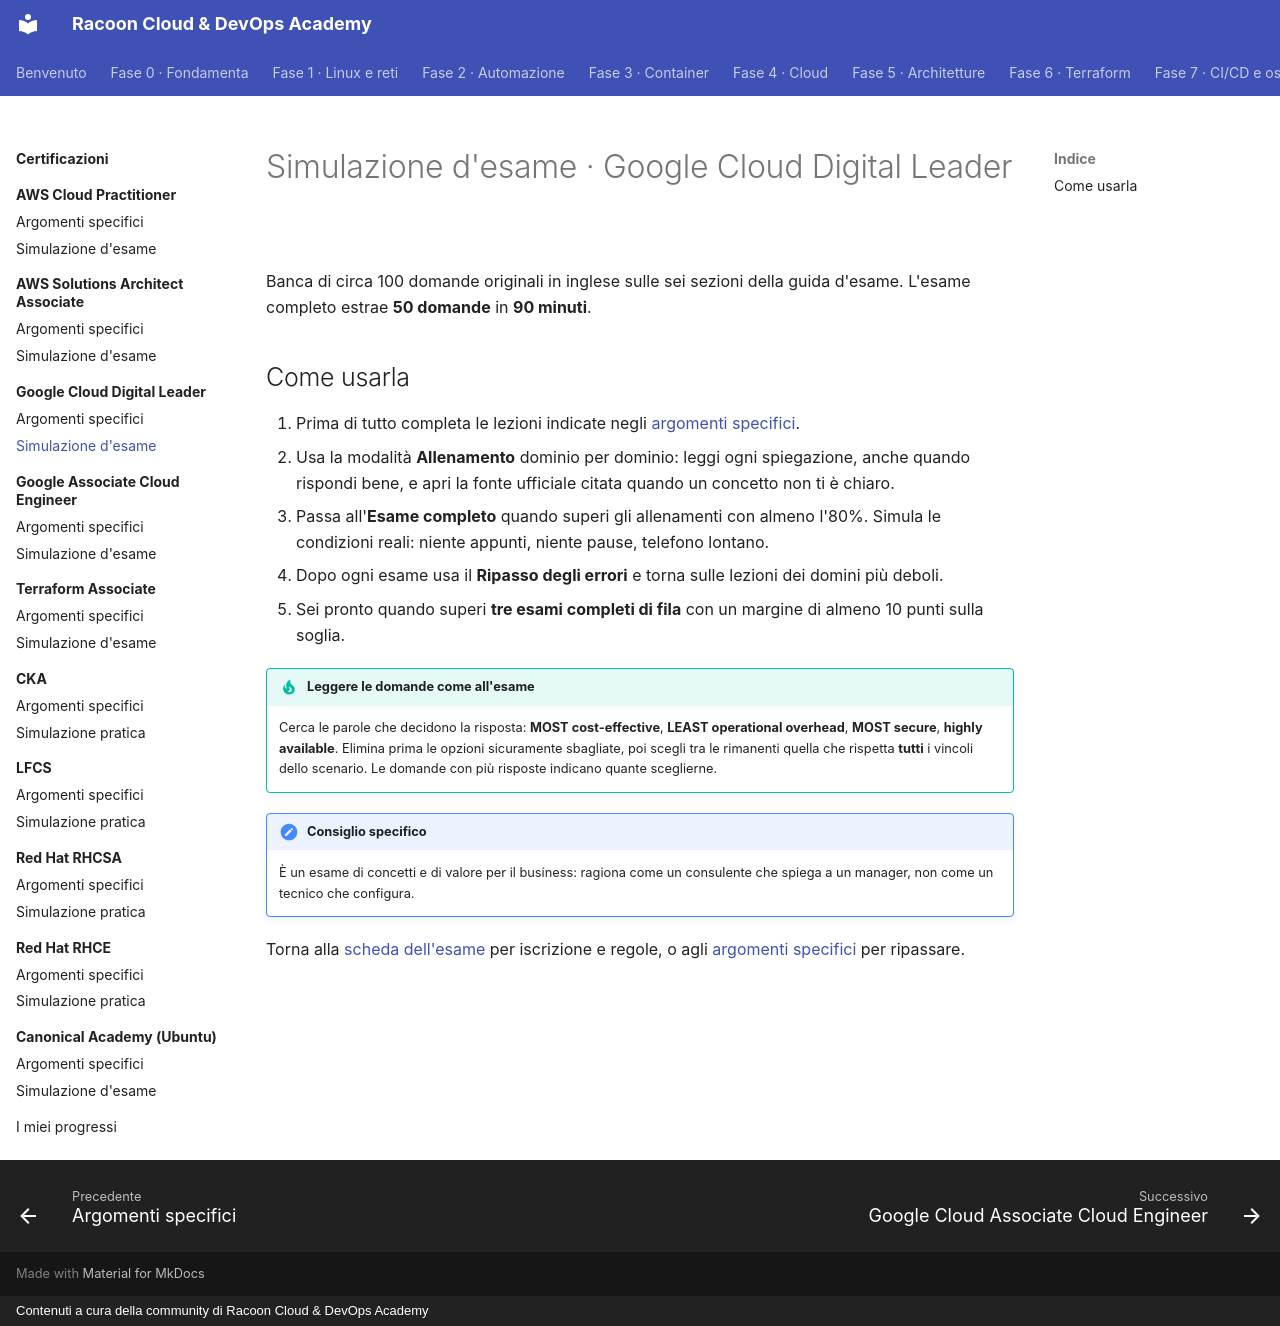

repository: imredracoon/racoon-cloud-devops-academy · page: appendici/gcp-cdl/simulazione/index.html · generator: mkdocs · copyright: Contenuti a cura della community di Racoon Cloud & DevOps Academy

# Simulazione d'esame · Google Cloud Digital Leader

Banca di circa 100 domande originali in inglese sulle sei sezioni della guida d'esame. L'esame completo estrae **50 domande** in **90 minuti**.

<div class="exam-sim" data-bank="gcp-cdl"></div>

## Come usarla

1. Prima di tutto completa le lezioni indicate negli [argomenti specifici](argomenti.md).
2. Usa la modalità **Allenamento** dominio per dominio: leggi ogni spiegazione, anche quando rispondi bene, e apri
   la fonte ufficiale citata quando un concetto non ti è chiaro.
3. Passa all'**Esame completo** quando superi gli allenamenti con almeno l'80%. Simula le condizioni reali: niente
   appunti, niente pause, telefono lontano.
4. Dopo ogni esame usa il **Ripasso degli errori** e torna sulle lezioni dei domini più deboli.
5. Sei pronto quando superi **tre esami completi di fila** con un margine di almeno 10 punti sulla soglia.

!!! tip "Leggere le domande come all'esame"
    Cerca le parole che decidono la risposta: **MOST cost-effective**, **LEAST operational overhead**, **MOST
    secure**, **highly available**. Elimina prima le opzioni sicuramente sbagliate, poi scegli tra le rimanenti
    quella che rispetta **tutti** i vincoli dello scenario. Le domande con più risposte indicano quante sceglierne.

!!! note "Consiglio specifico"
    È un esame di concetti e di valore per il business: ragiona come un consulente che spiega a un manager, non come un tecnico che configura.

Torna alla [scheda dell'esame](index.md) per iscrizione e regole, o agli [argomenti specifici](argomenti.md) per
ripassare.
